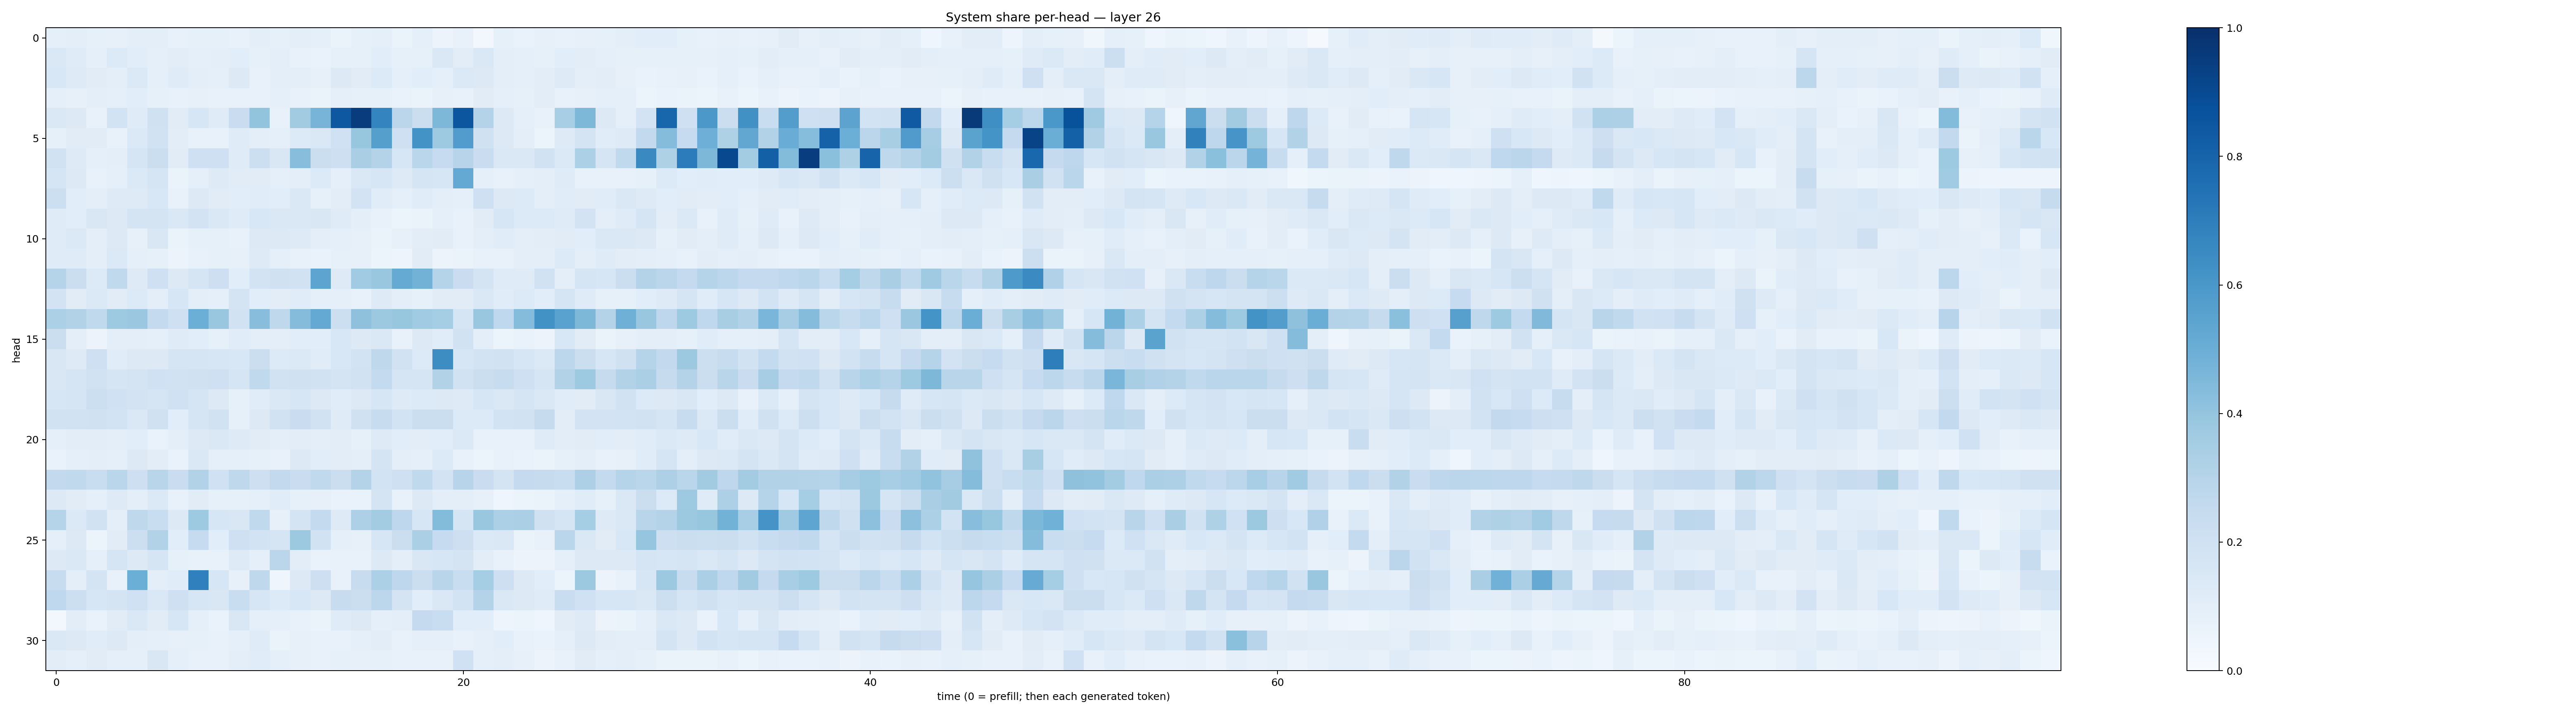

The file beside this chart, header and first rows:
0.08759497, 0.09583351, 0.08550125, 0.07827374, 0.09400605, 0.099933915, 0.071940005, 0.083272986, 0.08209067, 0.07583175, 0.097721696, 0.085668825, 0.09935679, 0.08847635, 0.06352783, 0.083113045, 0.08942026, 0.063225195, 0.08822145, 0.058537915, 0.072872624, 0.02620203, 0.08527304, 0.06790104
0.1419, 0.1187, 0.08783, 0.1336, 0.109, 0.08754, 0.1018, 0.08987, 0.09607, 0.1076, 0.08223, 0.09872, 0.07767, 0.06919, 0.08241, 0.08545, 0.1056, 0.08405, 0.0834, 0.1425, 0.1043, 0.1409, 0.09432, 0.08912
0.1561, 0.1232, 0.1106, 0.1011, 0.1398, 0.08604, 0.1203, 0.0964, 0.08813, 0.1313, 0.07532, 0.1013, 0.1006, 0.08144, 0.1274, 0.1097, 0.1329, 0.08698, 0.1091, 0.08793, 0.1373, 0.13, 0.09819, 0.09267
0.0892, 0.08, 0.09916, 0.08709, 0.1061, 0.08313, 0.07541, 0.08135, 0.07114, 0.07806, 0.07187, 0.08826, 0.07449, 0.06599, 0.08896, 0.08322, 0.08245, 0.0695, 0.06487, 0.07865, 0.07079, 0.1125, 0.09166, 0.08578
0.1465, 0.1288, 0.07767, 0.1867, 0.1174, 0.1989, 0.1123, 0.1602, 0.1175, 0.2286, 0.3991, 0.07253, 0.3607, 0.4706, 0.8453, 0.9503, 0.6755, 0.2844, 0.2225, 0.4551, 0.8542, 0.3068, 0.1262, 0.08722
0.08452, 0.1111, 0.1097, 0.07347, 0.1385, 0.1943, 0.1019, 0.07449, 0.07263, 0.1202, 0.09767, 0.09184, 0.1338, 0.1483, 0.2003, 0.393, 0.5648, 0.205, 0.6203, 0.3713, 0.5744, 0.1956, 0.1323, 0.09598
0.1893, 0.1247, 0.08664, 0.0993, 0.1642, 0.2203, 0.1122, 0.2079, 0.2082, 0.1191, 0.2187, 0.1513, 0.426, 0.2245, 0.2128, 0.3393, 0.308, 0.1634, 0.2856, 0.25, 0.2961, 0.2287, 0.147, 0.1421
0.1659, 0.1312, 0.0765, 0.09212, 0.1399, 0.165, 0.06507, 0.08721, 0.1211, 0.1111, 0.1103, 0.08956, 0.1014, 0.1348, 0.09373, 0.1415, 0.164, 0.1237, 0.1674, 0.1604, 0.521, 0.09166, 0.07453, 0.09083
0.215, 0.1081, 0.09847, 0.1234, 0.1237, 0.1548, 0.07808, 0.131, 0.1122, 0.1061, 0.116, 0.1083, 0.1414, 0.0844, 0.1026, 0.18, 0.1141, 0.08647, 0.1145, 0.09894, 0.09136, 0.2034, 0.1318, 0.1337
0.1197, 0.108, 0.1488, 0.1297, 0.1778, 0.1783, 0.141, 0.1824, 0.1448, 0.1192, 0.1557, 0.1435, 0.1453, 0.1509, 0.1187, 0.09688, 0.07671, 0.05926, 0.06403, 0.08689, 0.07339, 0.1111, 0.1598, 0.1359
0.1197, 0.1375, 0.09552, 0.1316, 0.07967, 0.1486, 0.06511, 0.08586, 0.08582, 0.07787, 0.1266, 0.1262, 0.1222, 0.09477, 0.08843, 0.0815, 0.0652, 0.07861, 0.1019, 0.1133, 0.0737, 0.09497, 0.1134, 0.0972
0.1187, 0.1189, 0.09916, 0.1373, 0.09324, 0.08453, 0.05655, 0.07173, 0.08291, 0.0783, 0.1245, 0.09189, 0.07745, 0.06969, 0.08442, 0.07816, 0.05341, 0.05039, 0.1132, 0.05845, 0.06488, 0.07521, 0.07329, 0.09668
0.3023, 0.2241, 0.1361, 0.2641, 0.1238, 0.2079, 0.132, 0.1696, 0.2143, 0.1058, 0.1823, 0.1956, 0.1936, 0.5397, 0.1234, 0.366, 0.3869, 0.5161, 0.4779, 0.3045, 0.2297, 0.1726, 0.1196, 0.1206
0.183, 0.1095, 0.138, 0.1116, 0.136, 0.09827, 0.1629, 0.1007, 0.08847, 0.1728, 0.1072, 0.102, 0.1154, 0.08878, 0.093, 0.07685, 0.1234, 0.09397, 0.08342, 0.1094, 0.111, 0.145, 0.1165, 0.1332
0.3298, 0.3155, 0.2631, 0.3712, 0.3827, 0.2566, 0.2089, 0.4996, 0.3863, 0.1896, 0.4271, 0.2716, 0.434, 0.5208, 0.2169, 0.4132, 0.3784, 0.3909, 0.3669, 0.3543, 0.1706, 0.3896, 0.2666, 0.4358
0.2261, 0.09867, 0.05743, 0.1001, 0.1004, 0.08634, 0.12, 0.1083, 0.0849, 0.1169, 0.09663, 0.09837, 0.1067, 0.1078, 0.1552, 0.128, 0.146, 0.0765, 0.13, 0.1143, 0.1924, 0.09748, 0.05899, 0.06959
0.1513, 0.1243, 0.209, 0.1156, 0.1296, 0.1293, 0.1696, 0.1711, 0.1634, 0.1528, 0.2202, 0.1359, 0.1372, 0.1134, 0.1538, 0.1848, 0.2717, 0.1937, 0.1343, 0.6425, 0.1563, 0.1873, 0.1925, 0.1583
0.1515, 0.1679, 0.1944, 0.166, 0.1747, 0.2019, 0.1882, 0.1966, 0.2071, 0.1648, 0.2634, 0.1883, 0.1958, 0.1905, 0.1757, 0.1886, 0.2542, 0.1689, 0.1693, 0.3127, 0.1935, 0.2203, 0.2346, 0.2106
0.16, 0.1676, 0.2167, 0.2029, 0.181, 0.165, 0.2017, 0.1655, 0.1265, 0.0854, 0.1135, 0.1414, 0.1599, 0.1252, 0.1148, 0.1322, 0.1581, 0.1219, 0.1344, 0.1294, 0.1215, 0.1592, 0.146, 0.1704
0.1878, 0.1941, 0.1979, 0.184, 0.1443, 0.1956, 0.1056, 0.1694, 0.1943, 0.08509, 0.1274, 0.1892, 0.2279, 0.1937, 0.1191, 0.1955, 0.2419, 0.1873, 0.2241, 0.224, 0.1365, 0.133, 0.1869, 0.194
0.08806, 0.1051, 0.1032, 0.09661, 0.1062, 0.07028, 0.09676, 0.1323, 0.1412, 0.1234, 0.1104, 0.09888, 0.1026, 0.09483, 0.1042, 0.08503, 0.1245, 0.1057, 0.1017, 0.1088, 0.1374, 0.07451, 0.07336, 0.0722
0.0671, 0.08814, 0.09406, 0.08848, 0.1271, 0.102, 0.06838, 0.1439, 0.08693, 0.08618, 0.08296, 0.07762, 0.128, 0.1068, 0.1039, 0.09928, 0.1752, 0.09686, 0.08791, 0.1336, 0.07234, 0.05897, 0.0724, 0.06986
0.2584, 0.2623, 0.2319, 0.2874, 0.2132, 0.2894, 0.2266, 0.3103, 0.2009, 0.272, 0.2143, 0.2584, 0.2297, 0.2618, 0.2244, 0.3052, 0.187, 0.2037, 0.2618, 0.1824, 0.2954, 0.23, 0.1785, 0.2515
0.1328, 0.1103, 0.08619, 0.1234, 0.09505, 0.1399, 0.0778, 0.1117, 0.0823, 0.08425, 0.08891, 0.1164, 0.08498, 0.07963, 0.06671, 0.06728, 0.1773, 0.07032, 0.1276, 0.09535, 0.09635, 0.08005, 0.0442, 0.05269
0.297, 0.1397, 0.1881, 0.09785, 0.2696, 0.2343, 0.1296, 0.3743, 0.1627, 0.1513, 0.2644, 0.07989, 0.1782, 0.2564, 0.1211, 0.3258, 0.3557, 0.2769, 0.1599, 0.4406, 0.1689, 0.3906, 0.3307, 0.3325
0.09122, 0.1255, 0.05957, 0.1103, 0.2163, 0.3152, 0.1055, 0.2499, 0.1078, 0.2053, 0.1852, 0.1699, 0.3766, 0.1882, 0.08806, 0.07822, 0.1608, 0.2223, 0.3332, 0.2464, 0.2134, 0.1378, 0.1408, 0.06583
0.1281, 0.1427, 0.08596, 0.1669, 0.1325, 0.1691, 0.08272, 0.07428, 0.07351, 0.1227, 0.09057, 0.2843, 0.103, 0.06767, 0.07166, 0.07099, 0.1272, 0.1004, 0.1518, 0.1615, 0.172, 0.1034, 0.07404, 0.05767
0.2345, 0.09839, 0.1762, 0.07431, 0.4966, 0.094, 0.1166, 0.6893, 0.1593, 0.07821, 0.2725, 0.0453, 0.1303, 0.2113, 0.07239, 0.2345, 0.3297, 0.2756, 0.2257, 0.2907, 0.2328, 0.353, 0.2115, 0.1308
0.2689, 0.2169, 0.1602, 0.178, 0.1997, 0.1437, 0.2109, 0.1596, 0.152, 0.231, 0.163, 0.1348, 0.1532, 0.127, 0.2407, 0.2213, 0.2807, 0.1788, 0.1079, 0.1435, 0.1872, 0.3059, 0.1449, 0.1281
0.02919, 0.1029, 0.06989, 0.1124, 0.148, 0.1098, 0.1601, 0.08599, 0.06739, 0.1501, 0.08736, 0.08777, 0.074, 0.06586, 0.1207, 0.1308, 0.08833, 0.09985, 0.2521, 0.2329, 0.1076, 0.1092, 0.05072, 0.06056
0.1418, 0.1312, 0.1156, 0.1313, 0.09918, 0.09129, 0.08144, 0.08557, 0.07802, 0.0875, 0.1189, 0.06574, 0.07998, 0.07804, 0.07628, 0.08961, 0.1047, 0.07221, 0.09241, 0.08645, 0.07603, 0.09027, 0.1074, 0.07481
0.1032, 0.09069, 0.1123, 0.0877, 0.08728, 0.1513, 0.08868, 0.07368, 0.07258, 0.09513, 0.1136, 0.09097, 0.07876, 0.07096, 0.08349, 0.07941, 0.08383, 0.07129, 0.07186, 0.07491, 0.2003, 0.08888, 0.09592, 0.07907
